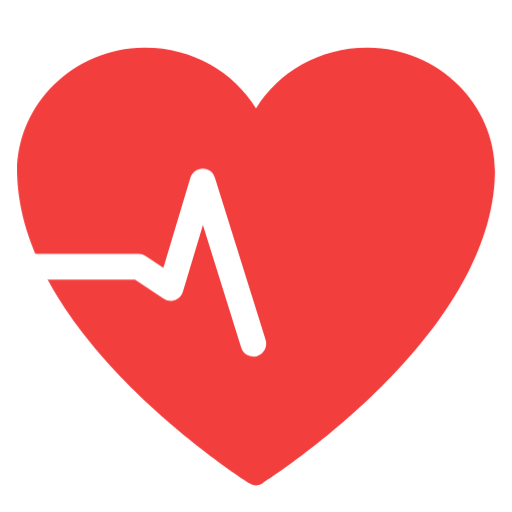
t = 0.00 s
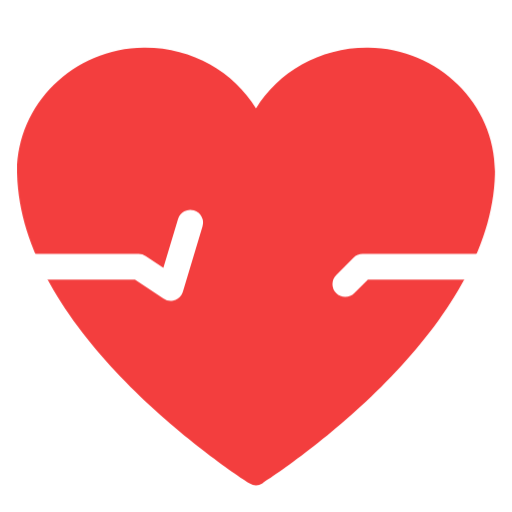
t = 1.00 s
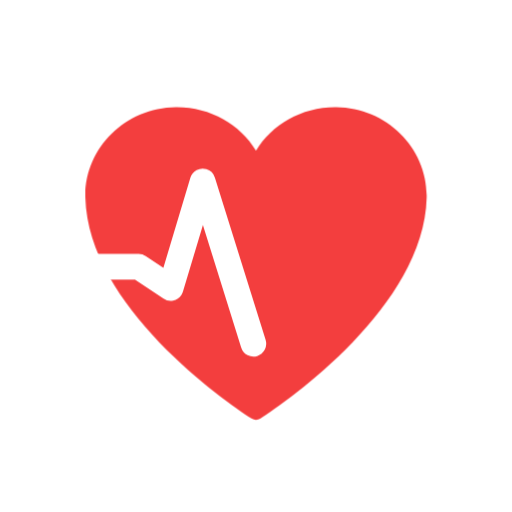
t = 1.20 s
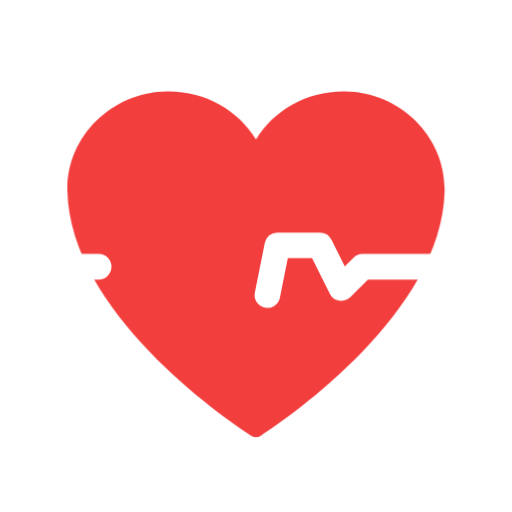
t = 1.73 s
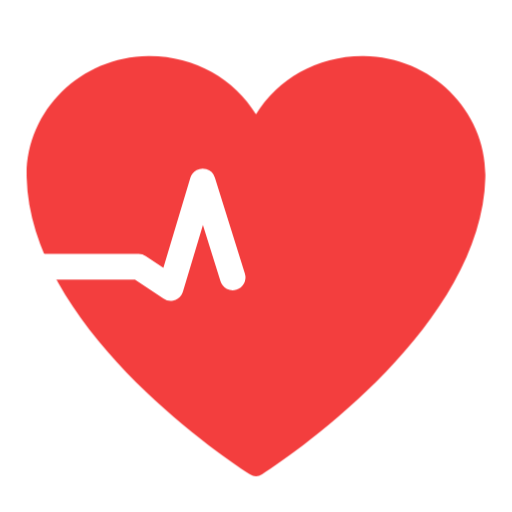
t = 2.34 s
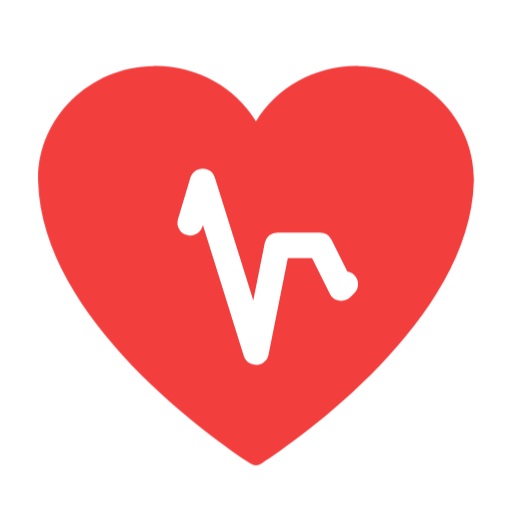
t = 2.90 s

The animated SVG that drew these frames (rendered in a browser with its animation timeline set to each time). Animation: 2 CSS @keyframes rules; one cycle of 3.50 s, repeats indefinitely.

<!--
  - Copyright (c) 2024. Devtron Inc.
  -
  - Licensed under the Apache License, Version 2.0 (the "License");
  - you may not use this file except in compliance with the License.
  - You may obtain a copy of the License at
  -
  -     http://www.apache.org/licenses/LICENSE-2.0
  -
  - Unless required by applicable law or agreed to in writing, software
  - distributed under the License is distributed on an "AS IS" BASIS,
  - WITHOUT WARRANTIES OR CONDITIONS OF ANY KIND, either express or implied.
  - See the License for the specific language governing permissions and
  - limitations under the License.
  -->

<svg width="24" height="24" viewBox="0 0 24 24" fill="none" xmlns="http://www.w3.org/2000/svg" data-style-override="false">
  <style>
    @keyframes beat {

      0%,
      35%,
      to {
        transform: scale(1.4);
        animation-timing-function: ease-out
      }

      20%,
      50% {
        transform: scale(1);
        animation-timing-function: ease-in
      }
    }

    @keyframes line {
      0% {
        stroke-dashoffset: 40;
        stroke-dasharray: 20
      }

      16% {
        stroke-dashoffset: 30;
        stroke-dasharray: 20
      }

      32% {
        stroke-dashoffset: 20;
        stroke-dasharray: 20
      }

      48% {
        stroke-dashoffset: 0;
        stroke-dasharray: 20
      }

      64% {
        stroke-dashoffset: -20;
        stroke-dasharray: 20
      }

      80% {
        stroke-dashoffset: -30;
        stroke-dasharray: 20
      }

      to {
        stroke-dashoffset: -40;
        stroke-dasharray: 20
      }
    }
  </style>
  <path d="M19.999 9.261c.056-2.28-1.846-4.214-4.241-4.238-1.604-.017-3.007.805-3.758 2.034-.75-1.229-2.154-2.051-3.758-2.034-2.395.024-4.297 1.957-4.24 4.238.126 5.098 6.527 9.53 7.785 10.354a.39.39 0 0 0 .426 0c1.258-.823 7.66-5.256 7.786-10.354" fill="#F33E3E" style="animation:beat 1s infinite linear;transform-origin:center center" />
  <path d="M1.5 12.5h5l1.5 1 1.5-5 2.5 8 1-5h2l1 2 1-1h5.5" stroke="#fff" stroke-width="1.2" stroke-linecap="round" stroke-linejoin="round" style="stroke-dasharray:40;stroke-dashoffset:20;animation:line 2.5s infinite linear" />
</svg>
